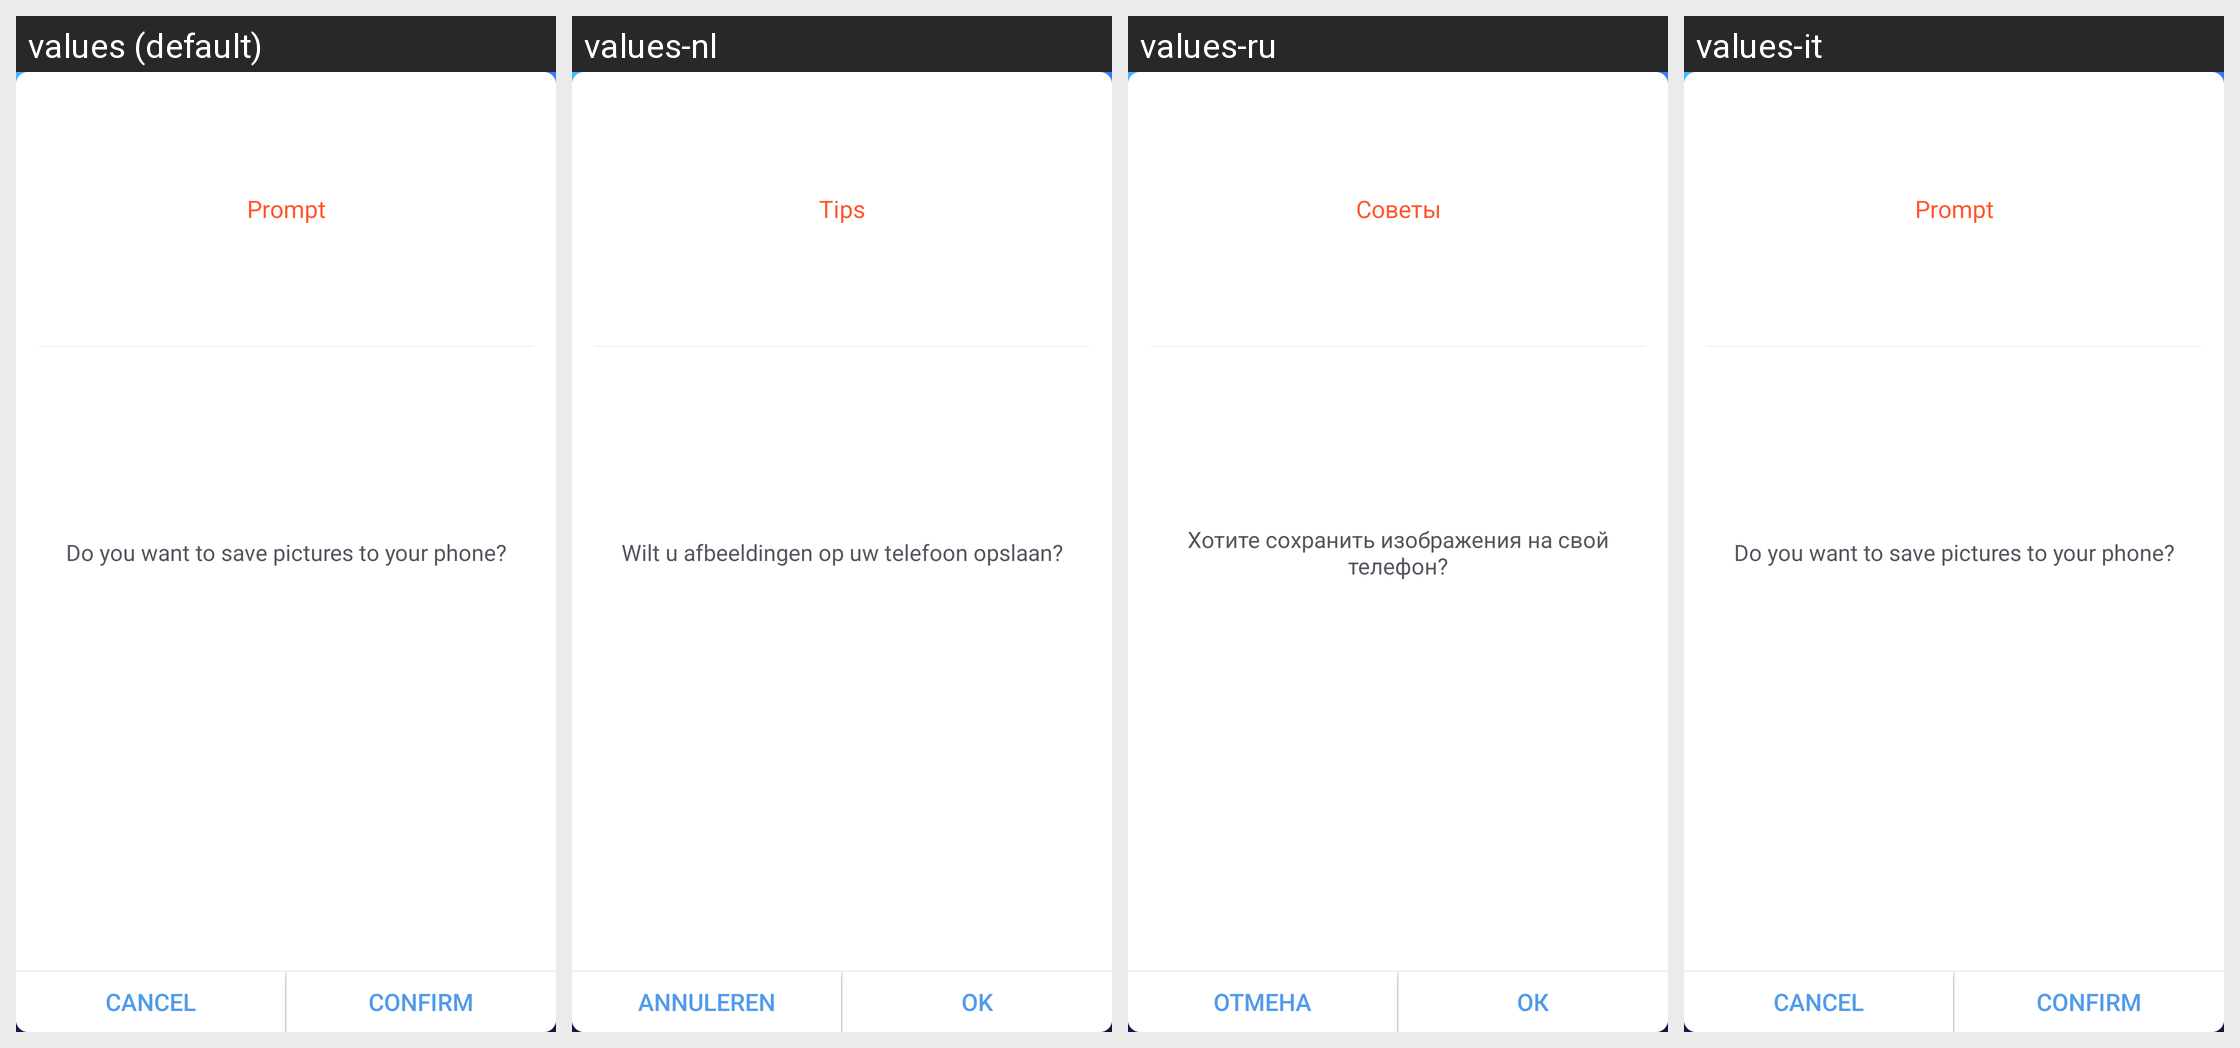

Here is an Android app screen in its default locale and in the app's own translations. Write out the translated-string differences for the strings that appear on this screen.
Android screen res/layout/picture_wind_base_dialog_xml.xml rendered under 4 locales, left to right: values (default), values-nl, values-ru, values-it. Device: Nexus 5 (rendered at 1080×1920; each locale shown at half size, 540×960, under a caption strip naming it); theme AppTheme.
Other locales in the repository, not shown: values-da, values-de, values-de-rDE, values-en, values-es, values-fr, values-fr-rFR, values-ja, values-ja-rJP, values-ko, values-ko-rKR, values-pl, values-pt, values-ro, values-tr, values-vi-rVN, values-zh, values-zh-rCN, values-zh-rHK, values-zh-rTW.
Strings drawn on this screen, with the default value and each locale's value (text and hints the layout hard-codes, and strings that could not be matched under every locale, appear in the picture but are not listed):

picture_prompt
  values: Prompt
  values-nl: Tips
  values-ru: Советы
  values-it: Prompt  [not translated; the default value is used]

picture_prompt_content
  values: Do you want to save pictures to your phone?
  values-nl: Wilt u afbeeldingen op uw telefoon opslaan?
  values-ru: Хотите сохранить изображения на свой телефон?
  values-it: Do you want to save pictures to your phone?  [not translated; the default value is used]

picture_cancel
  values: Cancel
  values-nl: Annuleren
  values-ru: Отмена
  values-it: Cancel  [not translated; the default value is used]

picture_confirm
  values: Confirm
  values-nl: OK
  values-ru: ОК
  values-it: Confirm  [not translated; the default value is used]
